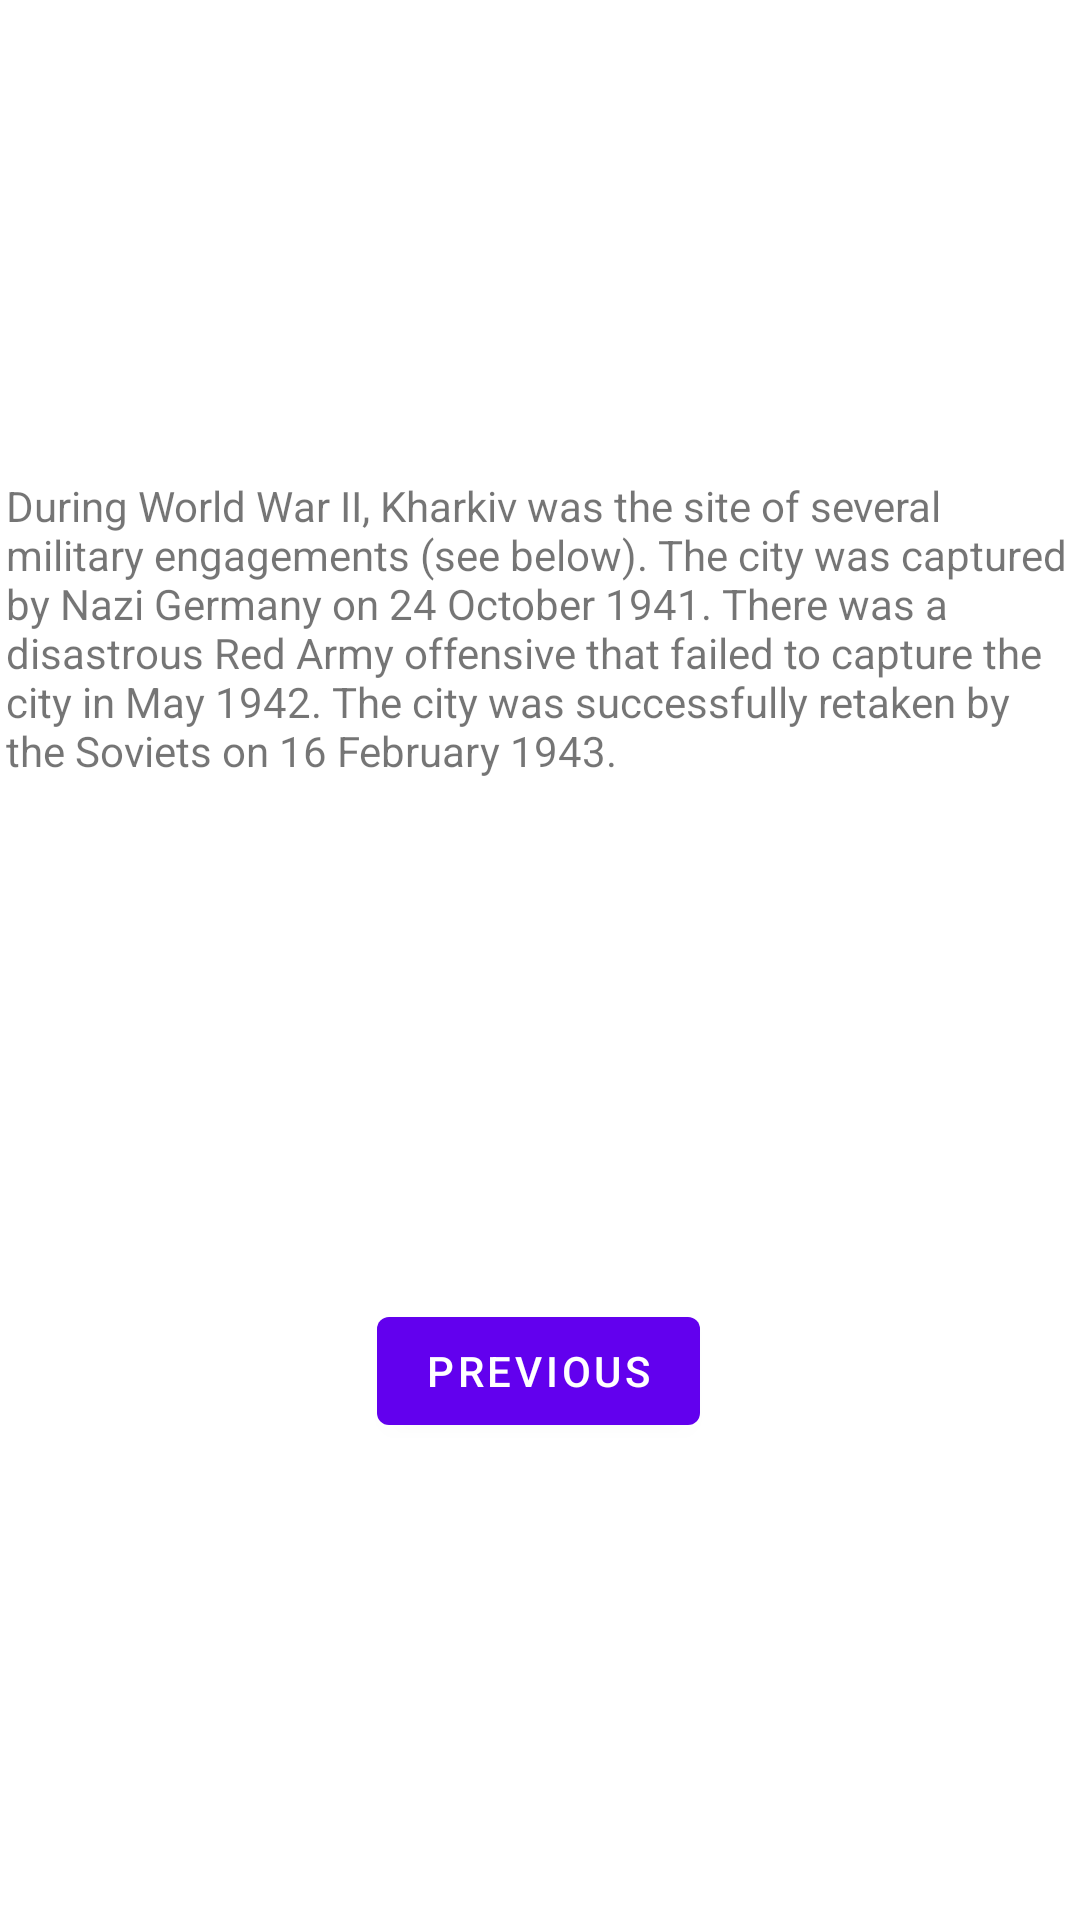

Layout XML and referenced resources for this Android screen:
<!-- AndroidManifest.xml: application theme Theme.Guide_app_kh -->
<!-- res/layout/fragment_history.xml -->
<?xml version="1.0" encoding="utf-8"?>
<androidx.constraintlayout.widget.ConstraintLayout xmlns:android="http://schemas.android.com/apk/res/android"
    xmlns:app="http://schemas.android.com/apk/res-auto"
    xmlns:tools="http://schemas.android.com/tools"
    android:layout_width="match_parent"
    android:layout_height="match_parent"
    tools:context=".HistoryFragment">

    <TextView
        android:id="@+id/textview_second"
        android:layout_width="356dp"
        android:layout_height="115dp"
        android:text="@string/history_text"
        app:layout_constraintBottom_toTopOf="@id/button_home"
        app:layout_constraintEnd_toEndOf="parent"
        app:layout_constraintStart_toStartOf="parent"
        app:layout_constraintTop_toTopOf="parent" />

    <Button
        android:id="@+id/button_home"
        android:layout_width="wrap_content"
        android:layout_height="wrap_content"
        android:text="@string/previous"
        app:layout_constraintBottom_toBottomOf="parent"
        app:layout_constraintEnd_toEndOf="parent"
        app:layout_constraintHorizontal_bias="0.498"
        app:layout_constraintStart_toStartOf="parent"
        app:layout_constraintTop_toBottomOf="@id/textview_second" />
</androidx.constraintlayout.widget.ConstraintLayout>
<!-- resources referenced by this layout -->
<resources>
  <string name="history_text">During World War II, Kharkiv was the site of several military engagements (see below). The city was captured by Nazi Germany on 24 October 1941. There was a disastrous Red Army offensive that failed to capture the city in May 1942. The city was successfully retaken by the Soviets on 16 February 1943.</string>
  <string name="previous">Previous</string>
  <style name="Theme.Guide_app_kh" parent="Theme.MaterialComponents.DayNight.DarkActionBar">
          
          <item name="colorPrimary">@color/purple_500</item>
          <item name="colorPrimaryVariant">@color/black</item>
          <item name="colorOnPrimary">@color/white</item>
          
          <item name="colorSecondary">@color/teal_200</item>
          <item name="colorSecondaryVariant">@color/teal_700</item>
          <item name="colorOnSecondary">@color/black</item>
          
          <item name="android:statusBarColor" tools:targetApi="l">?attr/colorPrimaryVariant</item>
          
      </style>
  <!-- not gathered from this repository: default colours our renderer supplied (Android Studio template values) -->
  <color name="purple_500">#FF6200EE</color>
  <color name="teal_200">#FF03DAC5</color>
  <color name="teal_700">#FF018786</color>
  <color name="black">#FF000000</color>
  <color name="white">#FFFFFFFF</color>
</resources>
